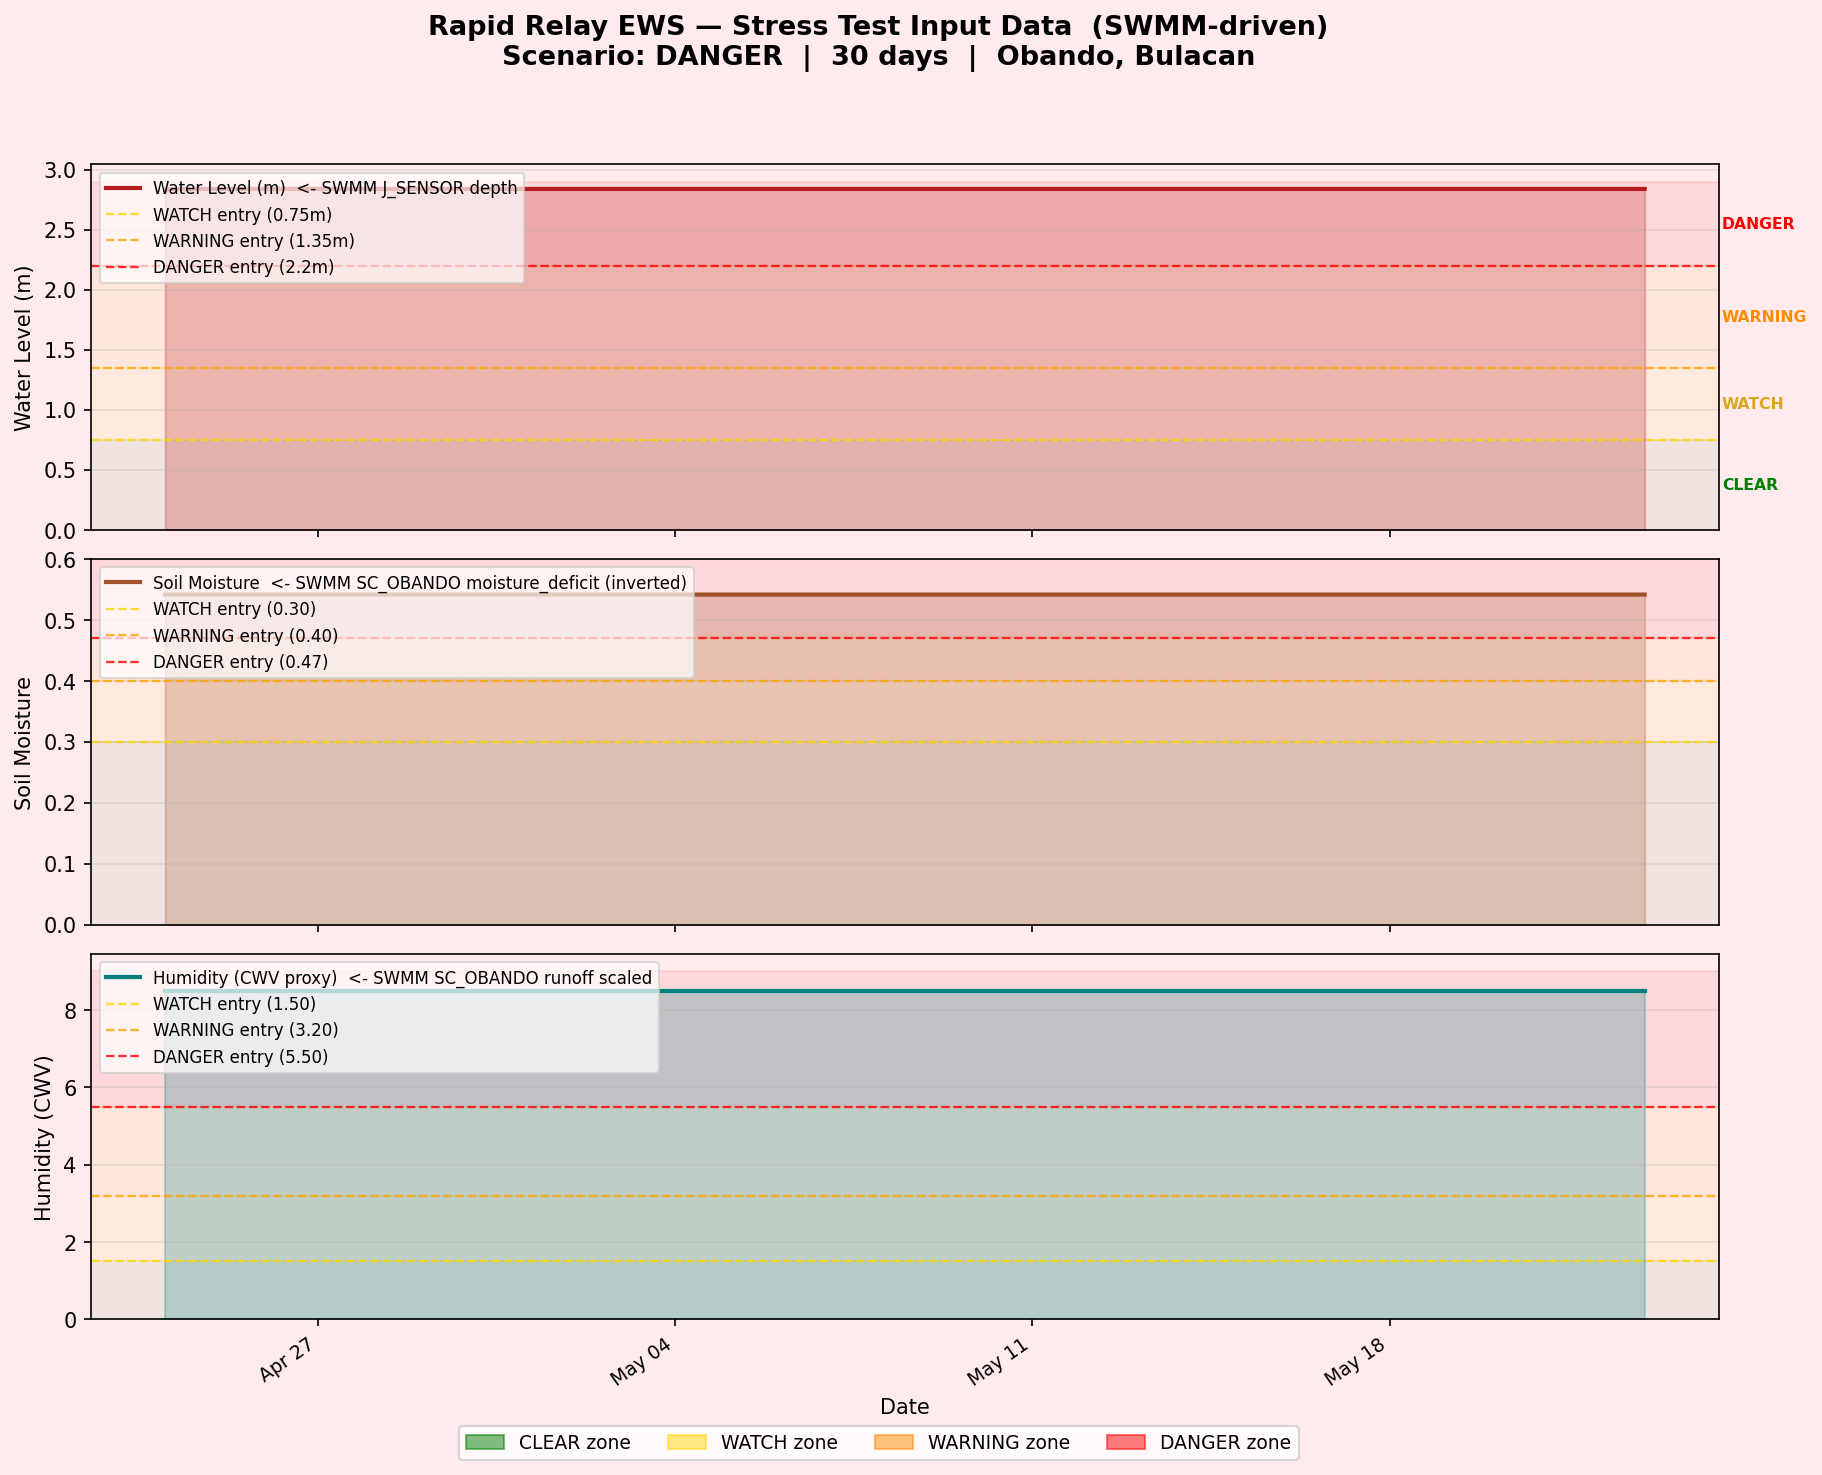

Data behind this chart, as committed beside it:
timestamp, waterlevel, soil_moisture, humidity
2026-04-24T00:00:00, 2.839, 0.5418, 8.5
2026-04-25T00:00:00, 2.841, 0.5418, 8.5
2026-04-26T00:00:00, 2.841, 0.5418, 8.5
2026-04-27T00:00:00, 2.841, 0.5418, 8.5
2026-04-28T00:00:00, 2.841, 0.5418, 8.5
2026-04-29T00:00:00, 2.841, 0.5418, 8.5
2026-04-30T00:00:00, 2.841, 0.5418, 8.5
2026-05-01T00:00:00, 2.841, 0.5418, 8.5
2026-05-02T00:00:00, 2.841, 0.5418, 8.5
2026-05-03T00:00:00, 2.841, 0.5418, 8.5
2026-05-04T00:00:00, 2.841, 0.5418, 8.5
2026-05-05T00:00:00, 2.841, 0.5418, 8.5
2026-05-06T00:00:00, 2.841, 0.5418, 8.5
2026-05-07T00:00:00, 2.841, 0.5418, 8.5
2026-05-08T00:00:00, 2.841, 0.5418, 8.5
2026-05-09T00:00:00, 2.841, 0.5418, 8.5
2026-05-10T00:00:00, 2.841, 0.5418, 8.5
2026-05-11T00:00:00, 2.841, 0.5418, 8.5
2026-05-12T00:00:00, 2.841, 0.5418, 8.5
2026-05-13T00:00:00, 2.841, 0.5418, 8.5
2026-05-14T00:00:00, 2.841, 0.5418, 8.5
2026-05-15T00:00:00, 2.841, 0.5418, 8.5
2026-05-16T00:00:00, 2.841, 0.5418, 8.5
2026-05-17T00:00:00, 2.841, 0.5418, 8.5
2026-05-18T00:00:00, 2.841, 0.5418, 8.5
2026-05-19T00:00:00, 2.841, 0.5418, 8.5
2026-05-20T00:00:00, 2.841, 0.5418, 8.5
2026-05-21T00:00:00, 2.841, 0.5418, 8.5
2026-05-22T00:00:00, 2.841, 0.5418, 8.5
2026-05-23T00:00:00, 2.841, 0.5418, 8.5
